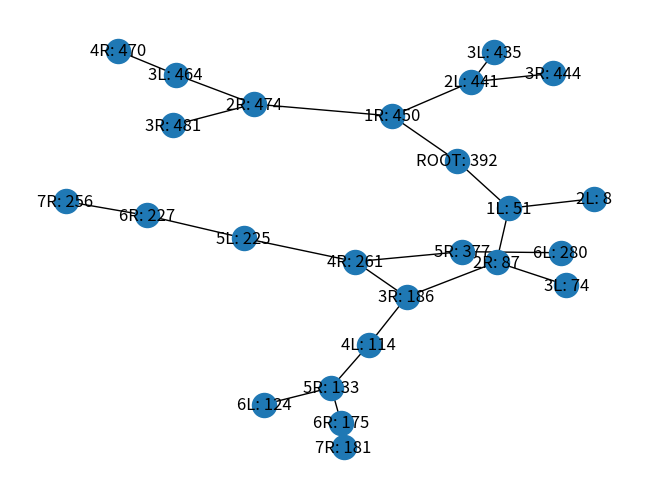

Write the Python code that produced this figure.
""" 
Module Binary Search Tree.
A binary search tree is a rooted binary tree, whose internal nodes each store a key 
(and optionally, an associated value) and each have two distinguished sub-trees, 
commonly denoted left and right. The tree additionally satisfies the binary search property, 
which states that the key in each node must be greater than or equal to any key stored in the left sub-tree, 
and less than or equal to any key stored in the right sub-tree. 
The leaves (final nodes) of the tree contain no key and have no structure to distinguish them from one another. 

Root - The top in a tree
Child - A node directly connected to another node when moving away from the Roor
Parent - The converse notion of a child
Sibling - Agroup of nodes with the same parent
Leaf - A node with no children

Big O
Insertion - O(logN)
Searching - O(logN)
For worst cases O(N)
"""


import networkx as nx
import numpy as np
import matplotlib.pyplot as plt

class Node:
    """Class to create Node of the BST"""
    
    def __init__(self, value):
        self.value = value
        self.left = None
        self.right = None


class BinarySearchTree:
    """Class to create BST"""
    
    def __init__(self):
        self.root = None
        
    
    def insert(self, value):
        """Inserting a node in a BST. Returns updated BST"""
        
        # create a new node
        new_node = Node(value)
        # check if there is a root, if not - the root now becomes
        # that new node
        if not self.root:
            self.root = new_node
            return self
        # if there is a root, check if the value of the new node is 
        # greater than or less than value of the root
        current_node = self.root
        while True:
            # if greater
            if new_node.value > current_node.value:
                # check if there is no node to the right
                if not current_node.right:
                    # add new node as the right property
                    current_node.right = new_node
                    return self
                # if there is a node move to that node
                # and repeat steps
                current_node = current_node.right
            # if it is less
            elif new_node.value < current_node.value:
                # check if there is no node to the left
                if not current_node.left:
                    # add new node as the left property
                    current_node.left = new_node
                    return self
                # if there is a node move to that node
                # and repeat steps
                current_node = current_node.left
            # if new node value equal to current one (already exist
            # in BST) than do nothing
            else:
                return None
            
    
    def contains(self, value):
        """Check if BST contains a node. Returns True or False"""
        
        # check if there is a root
        if not self.root:
            return False
        current_node = self.root
        # check nodes until there is one
        while current_node:
            # if value is less than the current node value than
            # move current node to node to the left
            if value < current_node.value:
                current_node = current_node.left
            # if value is greater than the current node value than
            # move current node to node to the right
            elif value > current_node.value:
                current_node = current_node.right
            # if value is equal to current node value
            else:
                return True
        return False
    
    
    def bfs(self):
        """
        Breadth first search. 
        Visit every node on the same BST level
        Check every sibling node before look at a child"""
        
        # 'queue' (First In First Out) to track nodes to check
        queue = []
        # list to store the values of the nodes visited
        visited = []
        # place the root node in the queue
        queue.append(self.root)
        while queue:
            # dequeue a node from the queue and 
            current_node = queue.pop(0)
            # append the value of the node into the visited list
            visited.append(current_node.value)
            # if there is a left property on the node dequeued
            if current_node.left:
                # add left node to the queue
                queue.append(current_node.left)
            # if there is a right property on the node dequeued
            if current_node.right:
                # add right node to the queue
                queue.append(current_node.right)
        return visited

    
    def nodes_connection(self):
        """
        Returns list with nodes values with left and right nodes, bst level
        in format (left value, value, value bst level, right value)
        Uses BFS approach
        """
        
        queue = []
        visited = []
        bst_level = 0
        queue.append([self.root, bst_level])
        while queue:
            
            current_node, bst_level = queue.pop(0)
            if current_node.left and current_node.right:
                visited.append((current_node.left.value, current_node.value, bst_level, current_node.right.value))
                queue.append([current_node.left, bst_level + 1])
                queue.append([current_node.right, bst_level + 1])
            elif current_node.left and not current_node.right:
                visited.append((current_node.left.value, current_node.value, bst_level, None))
                queue.append([current_node.left, bst_level + 1])
            elif current_node.right and not current_node.left:
                visited.append((None, current_node.value, bst_level, current_node.right.value))
                queue.append([current_node.right, bst_level + 1])
            else:
                visited.append((None, current_node.value, bst_level, None))
        return visited
    
    
    def graph(self):
        """
        Builds BST graph with node level and L(eft) or R(ight) labels 
        """
        
        nodes = self.nodes_connection()
        bst_graph = nx.Graph()
        if self.root:
            root_value = self.root.value
        nodes_rename_dct = {}
        for node in nodes:
            bst_graph.add_node(node[1])
            if node[0]:
                nodes_rename_dct[node[0]] = f'{node[2]+1}L: {str(node[0])}'
                bst_graph.add_node(node[0])
                bst_graph.add_edge(node[1], node[0])
            if node[3]:
                nodes_rename_dct[node[3]] = f'{node[2]+1}R: {str(node[3])}'
                bst_graph.add_node(node[3])
                bst_graph.add_edge(node[1], node[3])
        
        nodes_rename_dct[root_value] = 'ROOT: ' + str(root_value)
        print("Nodes of graph: ", bst_graph.nodes())
        bst_graph = nx.relabel_nodes(bst_graph, nodes_rename_dct)
        nx.draw(bst_graph, with_labels = True)
        plt.show()
     

    def dfs_preorder(self):
        """
        Depth First Search PreOrder
        Traverse nodes vertically down till the end of the tree
        before visiting sibling nodes.
        Visit a node first then left side checked then right side.
        Root is the first node that visited.
        """
        # list to store the values of nodes visited
        values = []
        # helper function which accepts a node
        def traverse(node):
            # append node value to the values list 
            values.append(node.value)
            # if the node has a left property, call helper
            # function with the left property on the node
            if node.left:
                traverse(node.left)
            # if the node has a right property, call helper
            # function with the right property on the node
            if node.right:
                traverse(node.right)   
        # invoke helper function with root node
        traverse(self.root)

        return values


    def dfs_postorder(self):
        """
        Depth First Search PostOrder
        Traverse nodes vertically down till the end of the tree
        before visiting sibling nodes.
        Visit a node after left and right side checked. 
        Traverse entire tree then visit a node. 
        Root is the last node that visited.
        """
        
        # list to store the values of nodes visited
        values = []
        # helper function which accepts a node
        def traverse(node):
            # if the node has a left property, call helper
            # function with the left property on the node
            if node.left:
                traverse(node.left)
            # if the node has a right property, call helper
            # function with the right property on the node
            if node.right:
                traverse(node.right)
            # append node value to the values list 
            values.append(node.value)
        # invoke helper function with root node
        traverse(self.root)
        
        return values
    
    
    def dfs_inorder(self):
        """
        Depth First Search InOrder
        Traverse nodes vertically down till the end of the tree
        before visiting sibling nodes.
        Traverse entire left side then visit a node and then traverse
        the enire right side.
        Root visited after left side checked.
        """
        
        # list to store the values of nodes visited
        values = []
        # helper function which accepts a node
        def traverse(node):
            # if the node has a left property, call helper
            # function with the left property on the node
            if node.left:
                traverse(node.left)
            # append node value to the values list 
            values.append(node.value)
            # if the node has a right property, call helper
            # function with the right property on the node
            if node.right:
                traverse(node.right)

        # invoke helper function with root node
        traverse(self.root)
        
        return values
    
# create BST instance
bst = BinarySearchTree()
for i in np.random.randint(1, 500, 25):
    bst.insert(i)
bst.graph()
